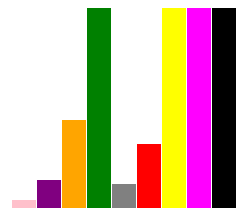
D3 v5 page, settled after 360 driven frames (6 s of simulated time); the page loaded 1 data file(s).


// ── exercise_6.js
const canvas = d3.select(".canva")

const svg = canvas.append("svg")
            .attr("width", 600)
            .attr("height", 600);

            
const rect = svg.selectAll("rect")
            

d3.json('text.json')
    .then(data =>{
        console.log(data)
        rect.data(data)
            .enter().append("rect")
            .attr("width", 24)
            .attr("fill", d => d.fill)
            .attr("height", function(d){
                return d.height*2;
            })
            .attr("x", function(d,i){
                console.log(0);
                return i*25;
            })
            .attr("y", function(d,i){
                return 200 - (d.height*2);
            })
});


### data: text.json
[
 {
  "width": 25,
  "height": 4,
  "fill": "pink"
 },
 {
  "width": 25,
  "height": 14,
  "fill": "purple"
 },
 {
  "width": 25,
  "height": 44,
  "fill": "orange"
 },
 {
  "width": 25,
  "height": 124,
  "fill": "green"
 },
 {
  "width": 25,
  "height": 12,
  "fill": "gray"
 },
 {
  "width": 25,
  "height": 32,
  "fill": "red"
 },
 {
  "width": 25,
  "height": 900,
  "fill": "yellow"
 },
 {
  "width": 25,
  "height": 400,
  "fill": "magenta"
 },
 "... 1 more items"
]